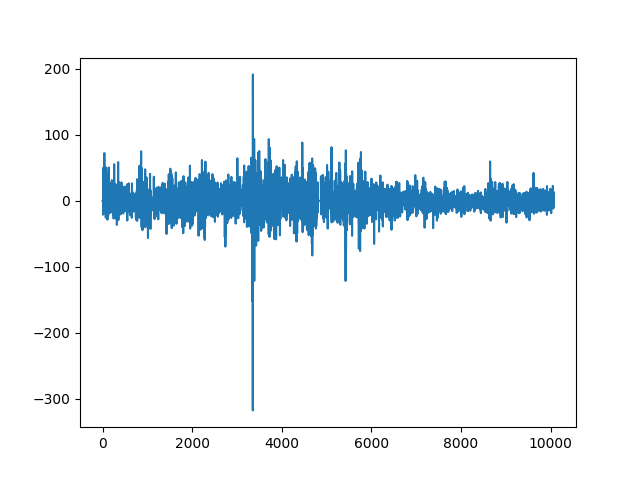

The file beside this chart, header and first rows:
, date, reward
0, 2021-10-25 00:13:00+00:00, 0.0
1, 2021-10-25 00:14:00+00:00, 0.0
2, 2021-10-25 00:15:00+00:00, 0.0
3, 2021-10-25 00:16:00+00:00, 0.0
4, 2021-10-25 00:17:00+00:00, 0.0
5, 2021-10-25 00:18:00+00:00, 0.0
6, 2021-10-25 00:19:00+00:00, 0.0
7, 2021-10-25 00:20:00+00:00, 0.0
8, 2021-10-25 00:21:00+00:00, 0.0
9, 2021-10-25 00:22:00+00:00, 0.0
10, 2021-10-25 00:23:00+00:00, 0.0
11, 2021-10-25 00:24:00+00:00, 0.0
12, 2021-10-25 00:25:00+00:00, 0.0
13, 2021-10-25 00:26:00+00:00, -14.66
14, 2021-10-25 00:27:00+00:00, -20.93
15, 2021-10-25 00:28:00+00:00, 19.03
16, 2021-10-25 00:29:00+00:00, 3.172
17, 2021-10-25 00:30:00+00:00, -3.806
18, 2021-10-25 00:31:00+00:00, -3.806
19, 2021-10-25 00:32:00+00:00, 50.11
20, 2021-10-25 00:33:00+00:00, -13.95
21, 2021-10-25 00:34:00+00:00, 8.246
22, 2021-10-25 00:35:00+00:00, 26.64
23, 2021-10-25 00:36:00+00:00, -8.246
24, 2021-10-25 00:37:00+00:00, 3.806
25, 2021-10-25 00:38:00+00:00, 19.66
26, 2021-10-25 00:39:00+00:00, -2.537
27, 2021-10-25 00:40:00+00:00, -15.22
28, 2021-10-25 00:41:00+00:00, 5.709
29, 2021-10-25 00:42:00+00:00, 12.05
30, 2021-10-25 00:43:00+00:00, -0.6343
31, 2021-10-25 00:44:00+00:00, 2.537
32, 2021-10-25 00:45:00+00:00, 5.074
33, 2021-10-25 00:46:00+00:00, 18.39
34, 2021-10-25 00:47:00+00:00, -3.806
35, 2021-10-25 00:48:00+00:00, -8.88
36, 2021-10-25 00:49:00+00:00, -5.074
37, 2021-10-25 00:50:00+00:00, 0.0
38, 2021-10-25 00:51:00+00:00, 31.72
39, 2021-10-25 00:52:00+00:00, -14.59
40, 2021-10-25 00:53:00+00:00, 72.31
41, 2021-10-25 00:54:00+00:00, 12.05
42, 2021-10-25 00:55:00+00:00, 11.42
43, 2021-10-25 00:56:00+00:00, -11.71
44, 2021-10-25 00:57:00+00:00, 0.0
45, 2021-10-25 00:58:00+00:00, 0.0
46, 2021-10-25 00:59:00+00:00, 0.0
47, 2021-10-25 01:00:00+00:00, 0.0
48, 2021-10-25 01:01:00+00:00, 0.0
49, 2021-10-25 01:02:00+00:00, 0.0
50, 2021-10-25 01:03:00+00:00, 0.0
51, 2021-10-25 01:04:00+00:00, 0.0
52, 2021-10-25 01:05:00+00:00, 0.0
53, 2021-10-25 01:06:00+00:00, 0.0
54, 2021-10-25 01:07:00+00:00, 0.0
55, 2021-10-25 01:08:00+00:00, 0.0
56, 2021-10-25 01:09:00+00:00, 0.0
57, 2021-10-25 01:10:00+00:00, 0.0
58, 2021-10-25 01:11:00+00:00, 0.0
59, 2021-10-25 01:12:00+00:00, 0.0
... 10,006 more rows
